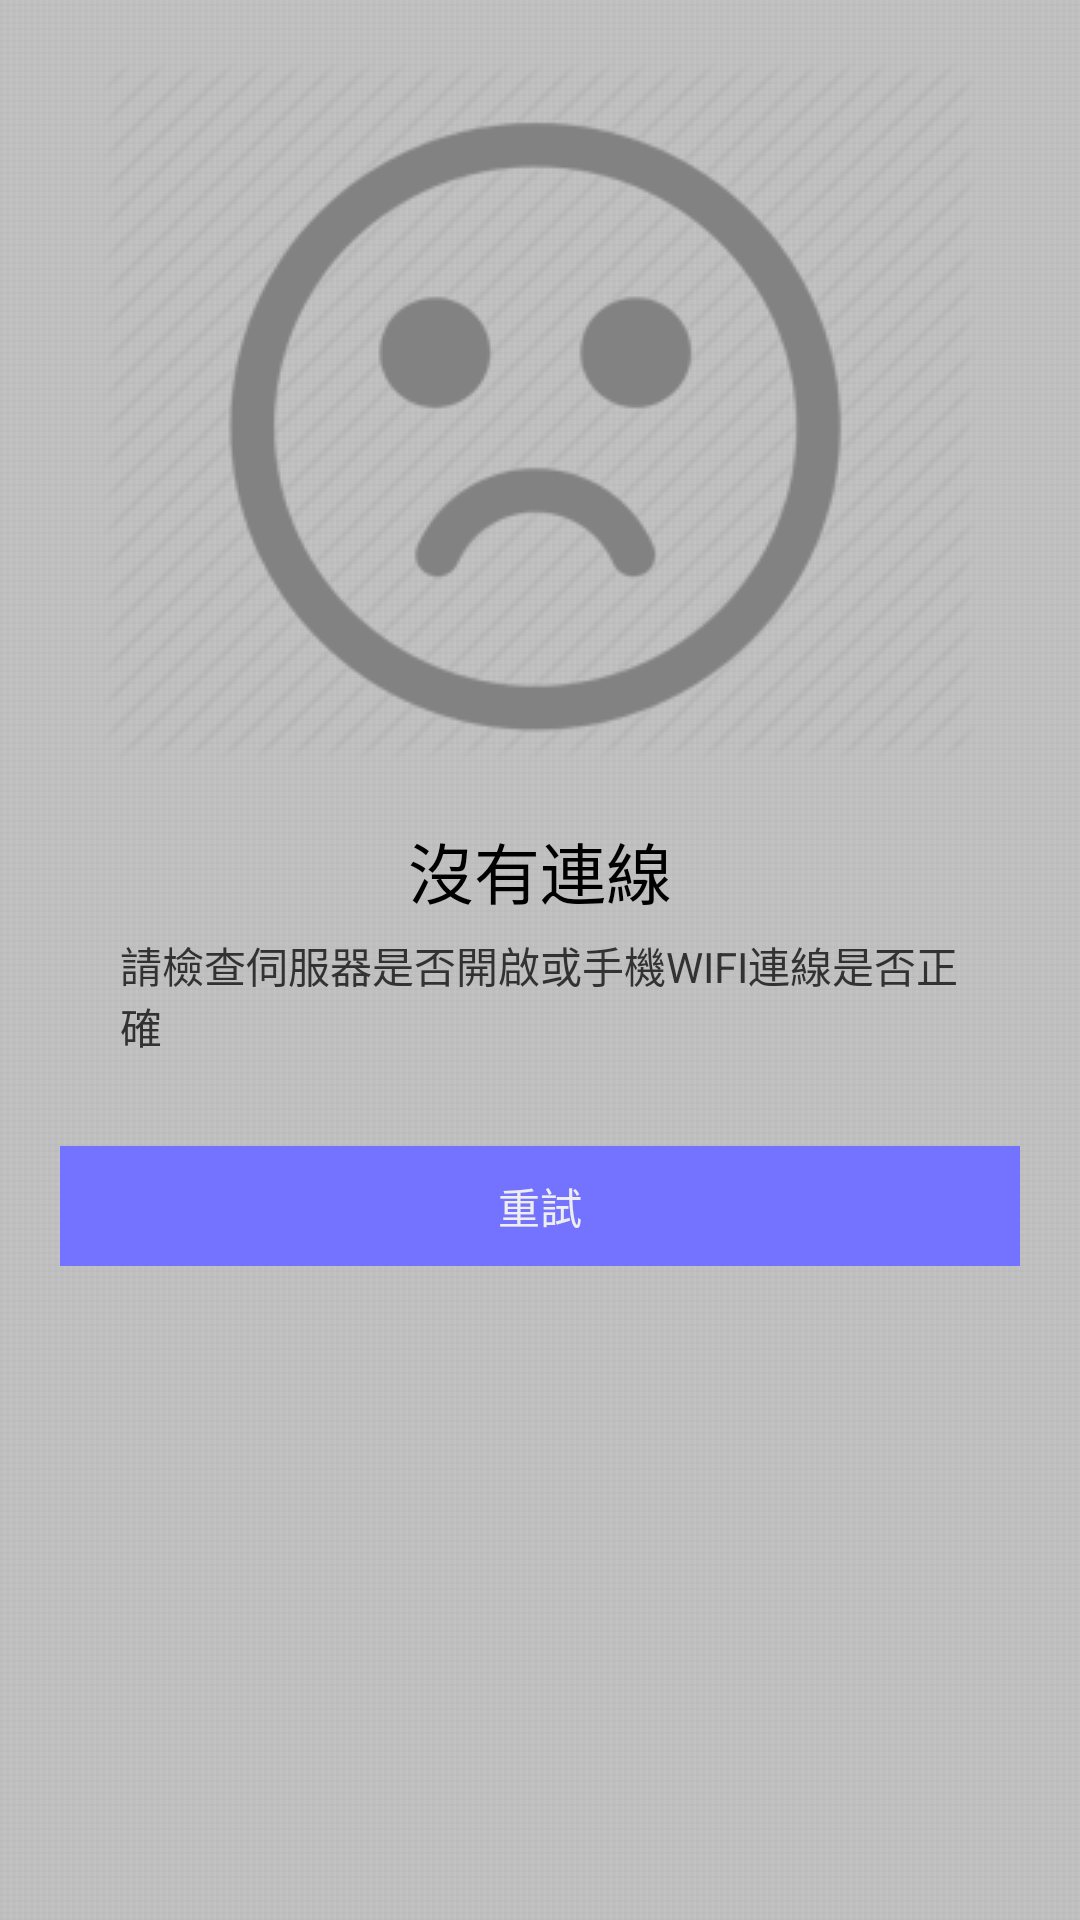

Android layout source for this screen:
<!-- AndroidManifest.xml: application theme AppTheme -->
<!-- res/layout/no_conn.xml -->
<?xml version="1.0" encoding="utf-8"?>

<LinearLayout xmlns:android="http://schemas.android.com/apk/res/android"
    android:layout_width="match_parent"
    android:layout_height="match_parent"
    android:background="@drawable/backrepeat"
    android:orientation="vertical" >

    <ImageView
        android:id="@+id/imageView1"
        android:layout_width="wrap_content"
        android:layout_height="wrap_content"
        android:layout_gravity="center"
        android:layout_margin="20dp"
        android:src="@drawable/sad" />

    <TextView
        android:id="@+id/textView1"
        android:layout_width="wrap_content"
        android:layout_height="wrap_content"
        android:layout_gravity="center"
        android:text="沒有連線"
        android:textAppearance="?android:attr/textAppearanceLarge" />

    <TextView
        android:id="@+id/textView2"
        android:layout_width="wrap_content"
        android:layout_height="wrap_content"
        android:layout_gravity="center"
        android:layout_marginBottom="10dp"
        android:layout_marginLeft="40dp"
        android:layout_marginRight="40dp"
        android:layout_marginTop="5dp"
        android:text="請檢查伺服器是否開啟或手機WIFI連線是否正確" />

    <Button
        android:id="@+id/again"
        android:layout_width="match_parent"
        android:layout_height="wrap_content"
        android:layout_marginLeft="20dp"
        android:layout_marginRight="20dp"
        android:layout_marginTop="20dp"
        android:background="@drawable/gconn_btn_conn"
        android:minHeight="40dip"
        android:text="重試"
        android:textColor="#eeeeee" />

</LinearLayout>
<!-- resources referenced by this layout -->
<resources>
  <!-- drawable backrepeat (drawable-mdpi) -->
  <?xml version="1.0" encoding="utf-8"?>
  <bitmap xmlns:android="http://schemas.android.com/apk/res/android"
      android:dither="true"
      android:src="@drawable/back"
      android:tileMode="repeat" />
  <!-- drawable gconn_btn_conn (drawable-mdpi) -->
  <?xml version="1.0" encoding="utf-8"?>
  <selector xmlns:android="http://schemas.android.com/apk/res/android">
  
      <item android:drawable="@color/select_blue" android:state_selected="true"></item>
      <item android:drawable="@color/select_blue" android:state_pressed="true"></item>
      <item android:drawable="@color/gconn_btn_conn"></item>
  
  </selector>
  <!-- drawable sad: png bitmap (drawable-mdpi, 123905 bytes) -->
  <style name="AppTheme" parent="android:Theme.Light" />
  <!-- drawable back: png bitmap (drawable-hdpi, 42518 bytes) -->
  <color name="select_blue">#5282bb</color>
  <color name="gconn_btn_conn">#7473ff</color>
</resources>
